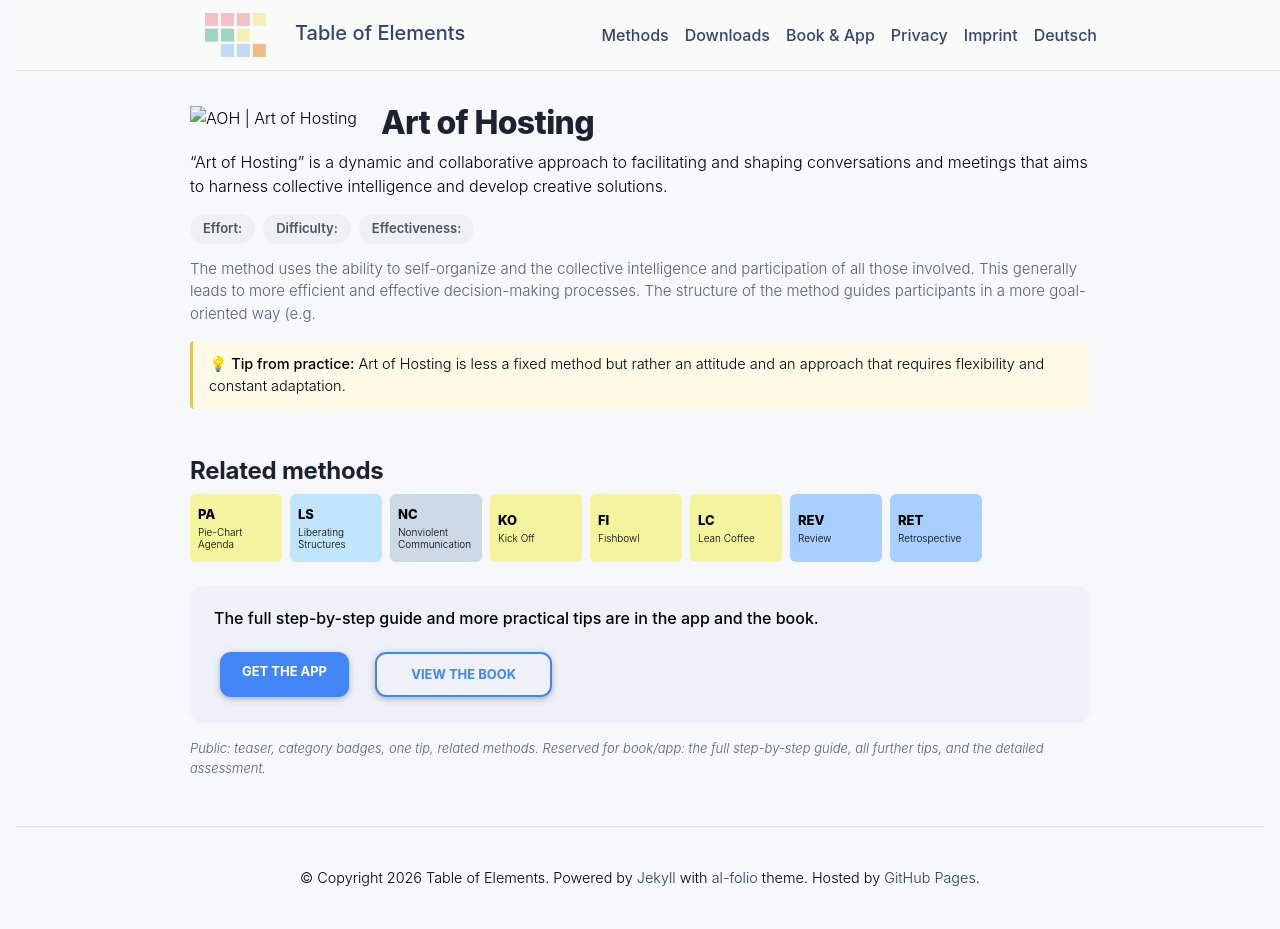

repository: table-of-elements/table-of-elements.github.io · page: en/elements/AOH/index.html · generator: jekyll

---
lang: en
layout: default
permalink: /en/elements/AOH/
subtitle: "Art of Hosting"
title: "AOH | Art of Hosting"
description: "'Art of Hosting' is a dynamic and collaborative approach to facilitating and shaping conversations and meetings that aims to harness collective intelligence and develop creative solutions."
og_image: /assets/img/elements/en/AOH.og.png
---

{% include figure.liquid loading="eager" path="assets/img/elements/en/AOH.card.png" class="img-fluid" width="300" height="300" alt="AOH | Art of Hosting" %}

# Art of Hosting

"Art of Hosting" is a dynamic and collaborative approach to facilitating and shaping conversations and meetings that aims to harness collective intelligence and develop creative solutions.
